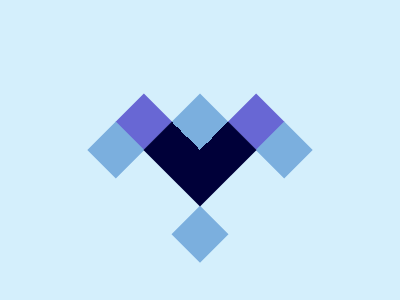

Recreate this image using only HTML and CSS.

<style>
    *{
      background:#D4EFFC;
    +*{
      background:conic-gradient(#7BAFDE 25%,#000039 0);
      margin:110 160;
      rotate: -45deg;
      color:#7BAFDE;
      box-shadow:63q 63q 0 -21q,-63q 63q 0 -21q, -63q -63q 0 -21q,-21q -63q 0 -21q #6867D4, 63q 21q 0 -21q #6867D4
    }
  </style>